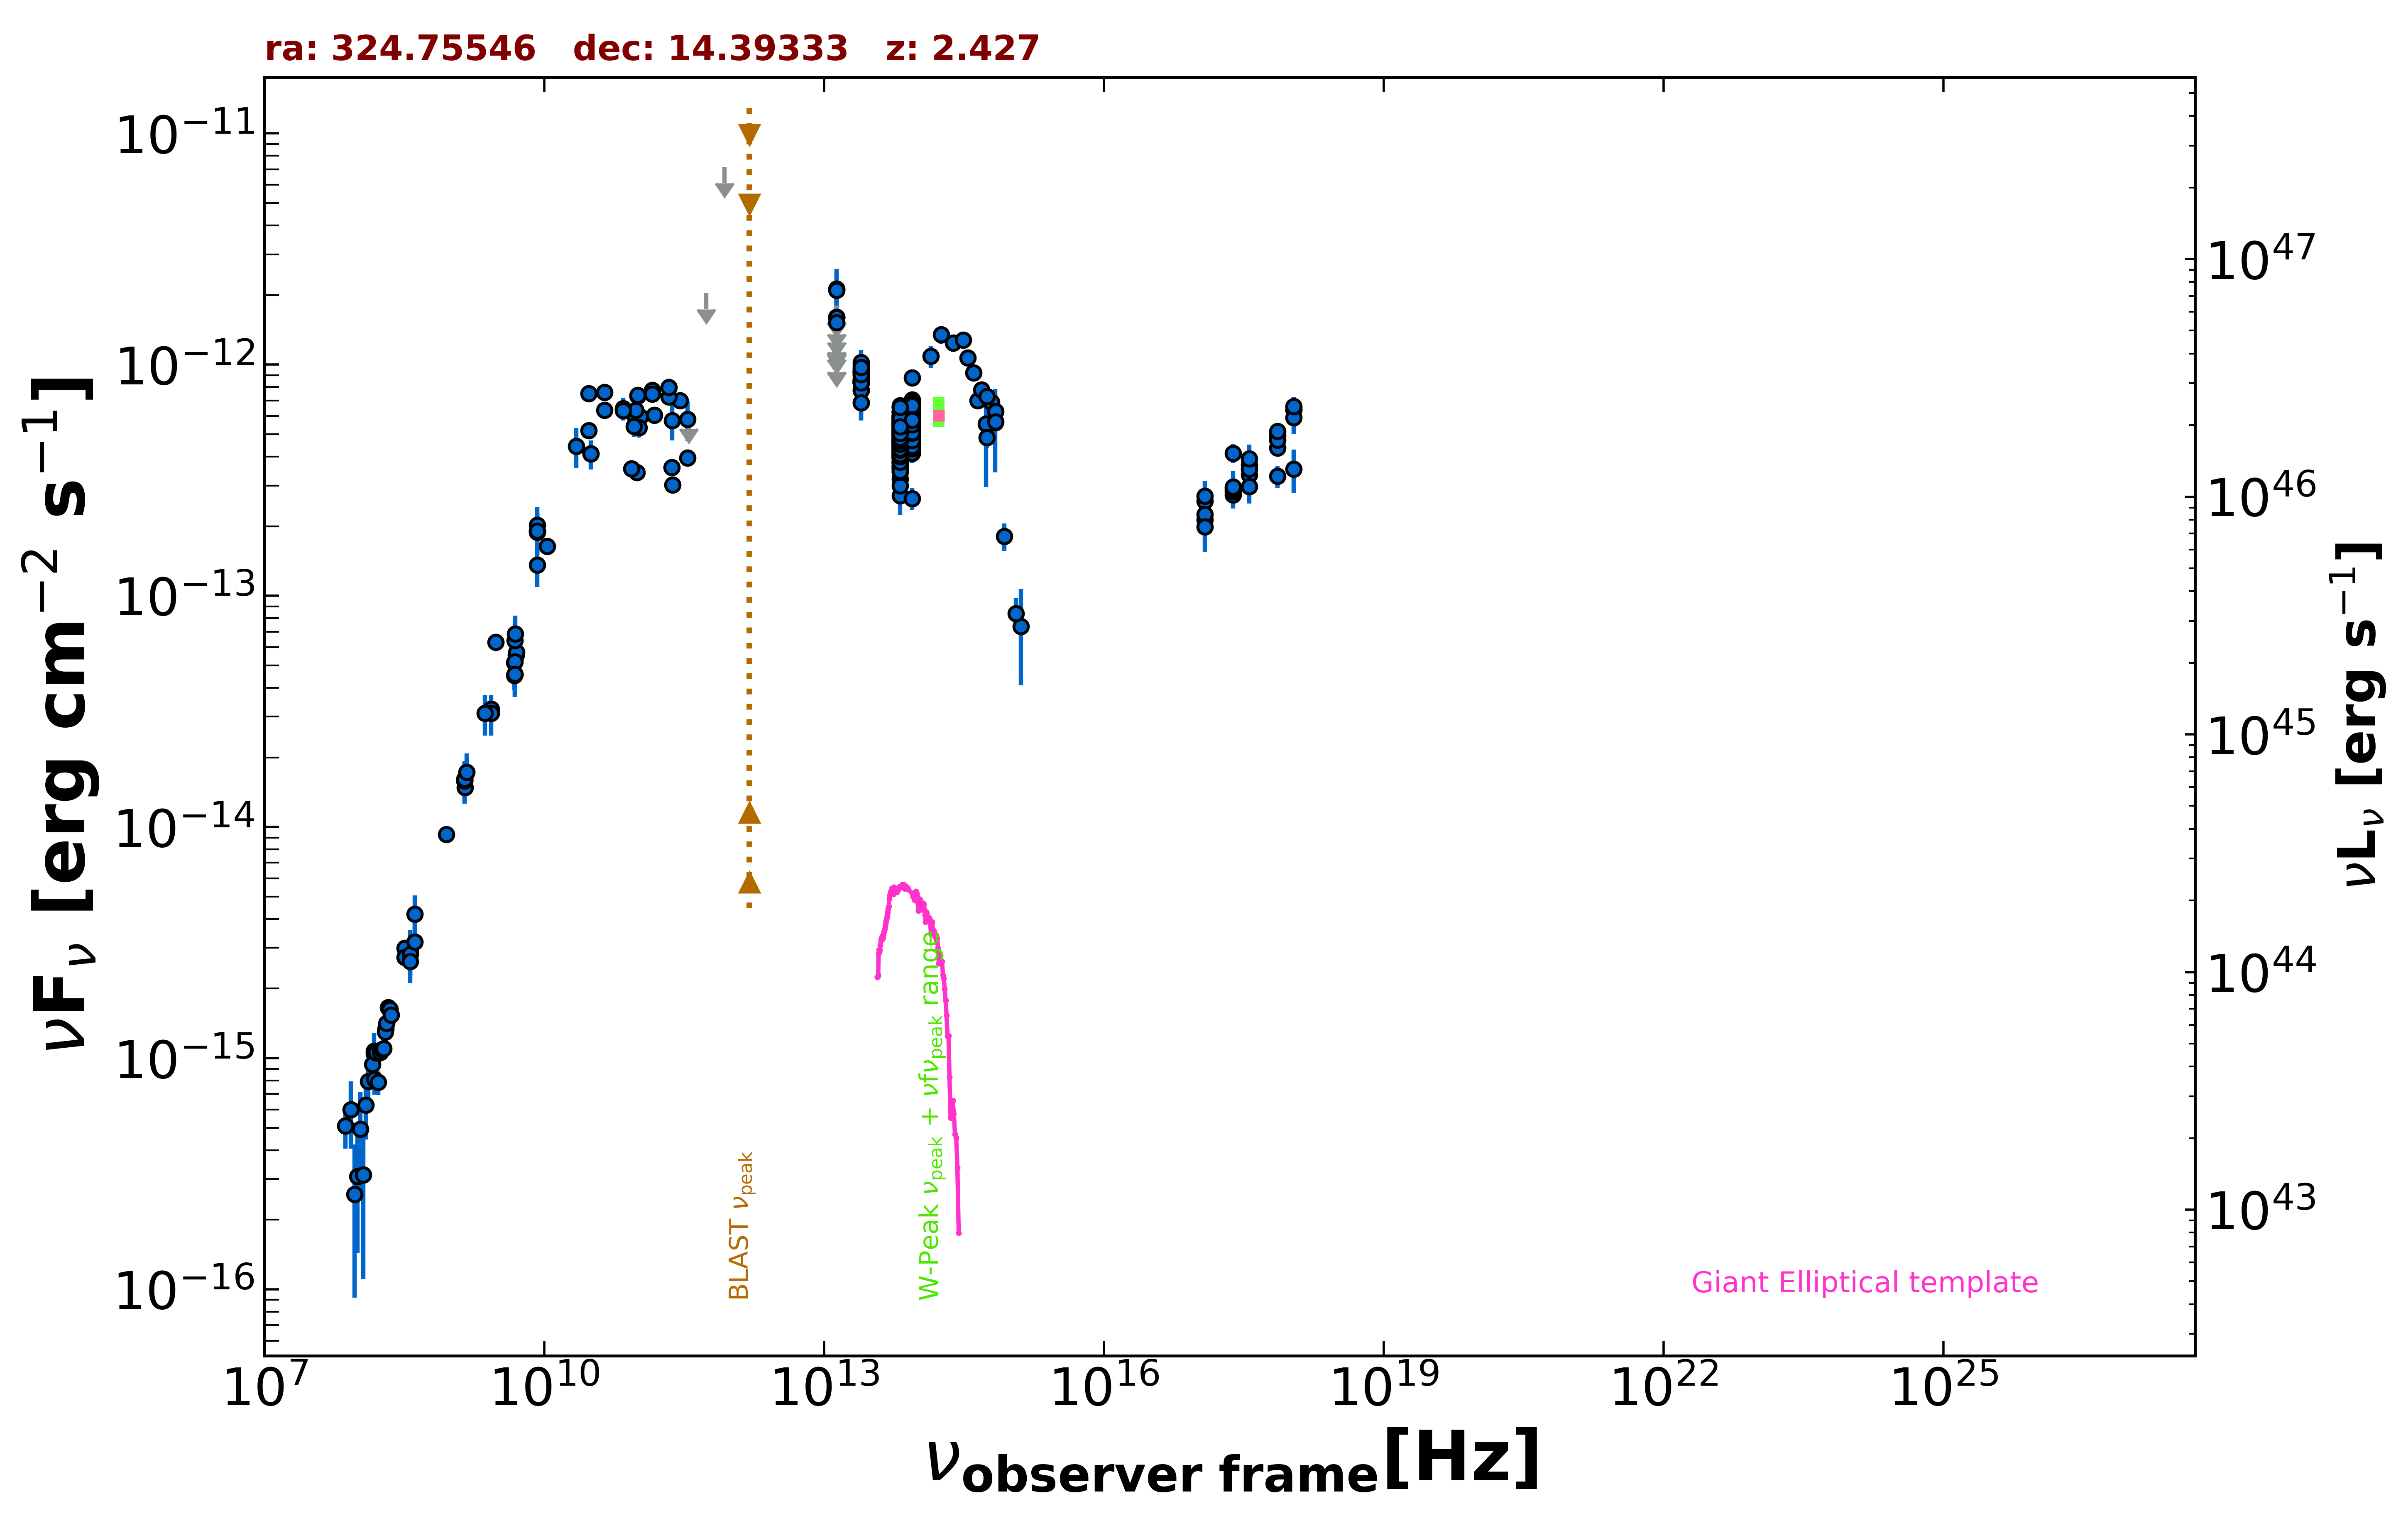

The table this chart was drawn from, first rows:
freq., flux, err_flux, MJD_start, MJD_end, flag, catalog, reference
1.400e+09, 1.584e-14, 4.750e-16, 55000, 55000, , NVSS, Condon et al. 1998  AJ  115  1693
8.870e+08, 9.306e-15, 6.555e-16, 55000, 55000, , RACS, Hale et al. 2021  PASA  38  e058
3.000e+09, 6.299e-14, 1.600e-16, 55000, 55000, , VLASSQL, Gordon et al. 2021  ApJS  255  30
2.418e+17, 4.138e-13, 3.870e-14, 55000, 55000, , WGACAT, White et al. 2000  VizieR  IX/31/wgacat
2.418e+17, 2.731e-13, 2.230e-14, 54084, 55014, , 1OUSX, Giommi et al. in preparation
1.209e+17, 2.131e-13, 1.960e-14, 54084, 55014, , 1OUSX, Giommi et al. in preparation
3.627e+17, 3.331e-13, 2.510e-14, 54084, 55014, , 1OUSX, Giommi et al. in preparation
7.253e+17, 4.939e-13, 2.220e-14, 54084, 55014, , 1OUSX, Giommi et al. in preparation
1.088e+18, 6.371e-13, 4.760e-14, 54084, 55014, , 1OUSX, Giommi et al. in preparation
7.253e+17, 4.354e-13, 2.030e-14, 55000, 55000, , 2SXPS, Evans et al. 2020  ApJS  247  54
1.209e+17, 2.573e-13, 2.505e-14, 55000, 55000, , 2SXPS, Evans et al. 2020  ApJS  247  54
3.627e+17, 3.676e-13, 2.860e-14, 55000, 55000, , 2SXPS, Evans et al. 2020  ApJS  247  54
1.088e+18, 6.400e-13, 4.945e-14, 55000, 55000, , 2SXPS, Evans et al. 2020  ApJS  247  54
1.500e+08, 1.045e-15, 1.048e-16, 55000, 55000, , TGSS150, Intema et al. 2017  A&A  598  A781
7.400e+07, 5.106e-16, 5.180e-17, 55000, 55000, , VLSSR, Lane et al. 2014  MNRAS  440 327
8.400e+09, 1.906e-13, 0.000e+00, 55000, 55000, , CRATES, Healey et al. 2007  ApJS  171  61
4.800e+09, 5.150e-14, 4.560e-15, 55000, 55000, , GB6, Gregory et al. 1996  ApJS  103  427
4.800e+09, 4.522e-14, 6.195e-15, 55000, 55000, , GB87, Gregory et al. 1992  VizieR  VIII/14/j20…
3.650e+08, 2.920e-15, 6.570e-16, 55000, 55000, , KUEHR, Kuehr et al. 1981  A&AS  45  367
4.080e+08, 4.202e-15, 8.565e-16, 55000, 55000, , KUEHR, Kuehr et al. 1981  A&AS  45  367
5.000e+09, 5.550e-14, 1.000e-15, 55000, 55000, , KUEHR, Kuehr et al. 1981  A&AS  45  367
3.180e+08, 2.989e-15, 1.590e-16, 55000, 55000, , KUEHR, Kuehr et al. 1981  A&AS  45  367
1.410e+09, 1.480e-14, 1.450e-16, 55000, 55000, , KUEHR, Kuehr et al. 1981  A&AS  45  367
3.140e+10, 4.113e-13, 2.515e-14, 55000, 55000, , KUEHR, Kuehr et al. 1981  A&AS  45  367
3.140e+10, 4.113e-13, 5.965e-14, 55000, 55000, , KUEHR, Kuehr et al. 1981  A&AS  45  367
2.695e+09, 3.234e-14, 2.700e-15, 55000, 55000, , KUEHR, Kuehr et al. 1981  A&AS  45  367
5.009e+09, 5.710e-14, 3.505e-15, 55000, 55000, , KUEHR, Kuehr et al. 1981  A&AS  45  367
3.180e+08, 2.735e-15, 1.270e-16, 55000, 55000, , KUEHR, Kuehr et al. 1981  A&AS  45  367
1.070e+10, 1.636e-13, 6.450e-15, 55000, 55000, , KUEHR, Kuehr et al. 1981  A&AS  45  367
2.700e+09, 3.105e-14, 1.890e-15, 55000, 55000, , KUEHR, Kuehr et al. 1981  A&AS  45  367
4.850e+09, 4.574e-14, 0.000e+00, 55000, 55000, , NORTH20, White and Becker  1992  ApJS  79  331
1.400e+09, 1.610e-14, 0.000e+00, 55000, 55000, , NORTH20, White and Becker  1992  ApJS  79  331
3.650e+08, 2.814e-15, 0.000e+00, 55000, 55000, , NORTH20, White and Becker  1992  ApJS  79  331
9.435e+10, 5.944e-13, 2.830e-14, 56143, 56143, , ALMA, Bonato et al. 2019  MNRAS  485  1188
1.063e+11, 5.950e-13, 3.190e-14, 56143, 56143, , ALMA, Bonato et al. 2019  MNRAS  485  1188
2.850e+11, 6.982e-13, 5.700e-14, 57193, 57193, , ALMA, Bonato et al. 2019  MNRAS  485  1188
9.506e+10, 6.360e-13, 6.655e-14, 57193, 57193, , ALMA, Bonato et al. 2019  MNRAS  485  1188
3.435e+11, 5.805e-13, 1.134e-13, 57472, 57472, , ALMA, Bonato et al. 2019  MNRAS  485  1188
1.035e+11, 5.341e-13, 5.075e-14, 57472, 57472, , ALMA, Bonato et al. 2019  MNRAS  485  1188
9.150e+10, 5.399e-13, 5.125e-14, 57472, 57472, , ALMA, Bonato et al. 2019  MNRAS  485  1188
3.435e+11, 3.950e-13, 2.060e-14, 57506, 57506, , ALMA, Bonato et al. 2019  MNRAS  485  1188
2.330e+11, 3.598e-13, 1.795e-14, 57615, 57615, , ALMA, Bonato et al. 2019  MNRAS  485  1188
9.820e+10, 3.417e-13, 1.670e-14, 58045, 58045, , ALMA, Bonato et al. 2019  MNRAS  485  1188
8.620e+10, 3.543e-13, 1.810e-14, 58045, 58045, , ALMA, Bonato et al. 2019  MNRAS  485  1188
2.380e+11, 3.023e-13, 1.425e-14, 58045, 58045, , ALMA, Bonato et al. 2019  MNRAS  485  1188
1.000e+11, 7.312e-13, 5.270e-14, 55000, 55000, , PCCS2100, GHz The Planck Collaboration 2018  A&A  …
1.430e+11, 7.736e-13, 5.200e-14, 55000, 55000, , PCCS2143, GHz The Planck Collaboration 2018  A&A  …
2.170e+11, 7.264e-13, 5.510e-14, 55000, 55000, , PCCS2217, GHz The Planck Collaboration 2018  A&A  …
3.000e+10, 7.487e-13, 1.695e-14, 55000, 55000, , PCCS2, 30 GHz The Planck Collaboration 2018  A&…
4.400e+10, 7.601e-13, 6.515e-14, 55000, 55000, , PCCS2, 44 GHz The Planck Collaboration 2018  A&…
7.000e+10, 6.464e-13, 7.280e-14, 55000, 55000, , PCCS2, 70 GHz The Planck Collaboration 2018  A&…
3.000e+10, 5.199e-13, 2.180e-14, 55000, 55000, , PCNT, The Planck Collaboration 2018  A&A  619 …
4.400e+10, 6.356e-13, 3.945e-14, 55000, 55000, , PCNT, The Planck Collaboration 2018  A&A  619 …
7.000e+10, 6.329e-13, 3.805e-14, 55000, 55000, , PCNT, The Planck Collaboration 2018  A&A  619 …
1.000e+11, 7.375e-13, 3.710e-14, 55000, 55000, , PCNT, The Planck Collaboration 2018  A&A  619 …
1.430e+11, 7.481e-13, 4.825e-14, 55000, 55000, , PCNT, The Planck Collaboration 2018  A&A  619 …
2.170e+11, 7.972e-13, 7.240e-14, 55000, 55000, , PCNT, The Planck Collaboration 2018  A&A  619 …
3.530e+11, 6.204e-13, 0.000e+00, 55000, 55000, UL, PCNT, The Planck Collaboration 2018  A&A  619 …
5.450e+11, 2.038e-12, 0.000e+00, 55000, 55000, UL, PCNT, The Planck Collaboration 2018  A&A  619 …
8.570e+11, 7.163e-12, 0.000e+00, 55000, 55000, UL, PCNT, The Planck Collaboration 2018  A&A  619 …
... 747 more rows
